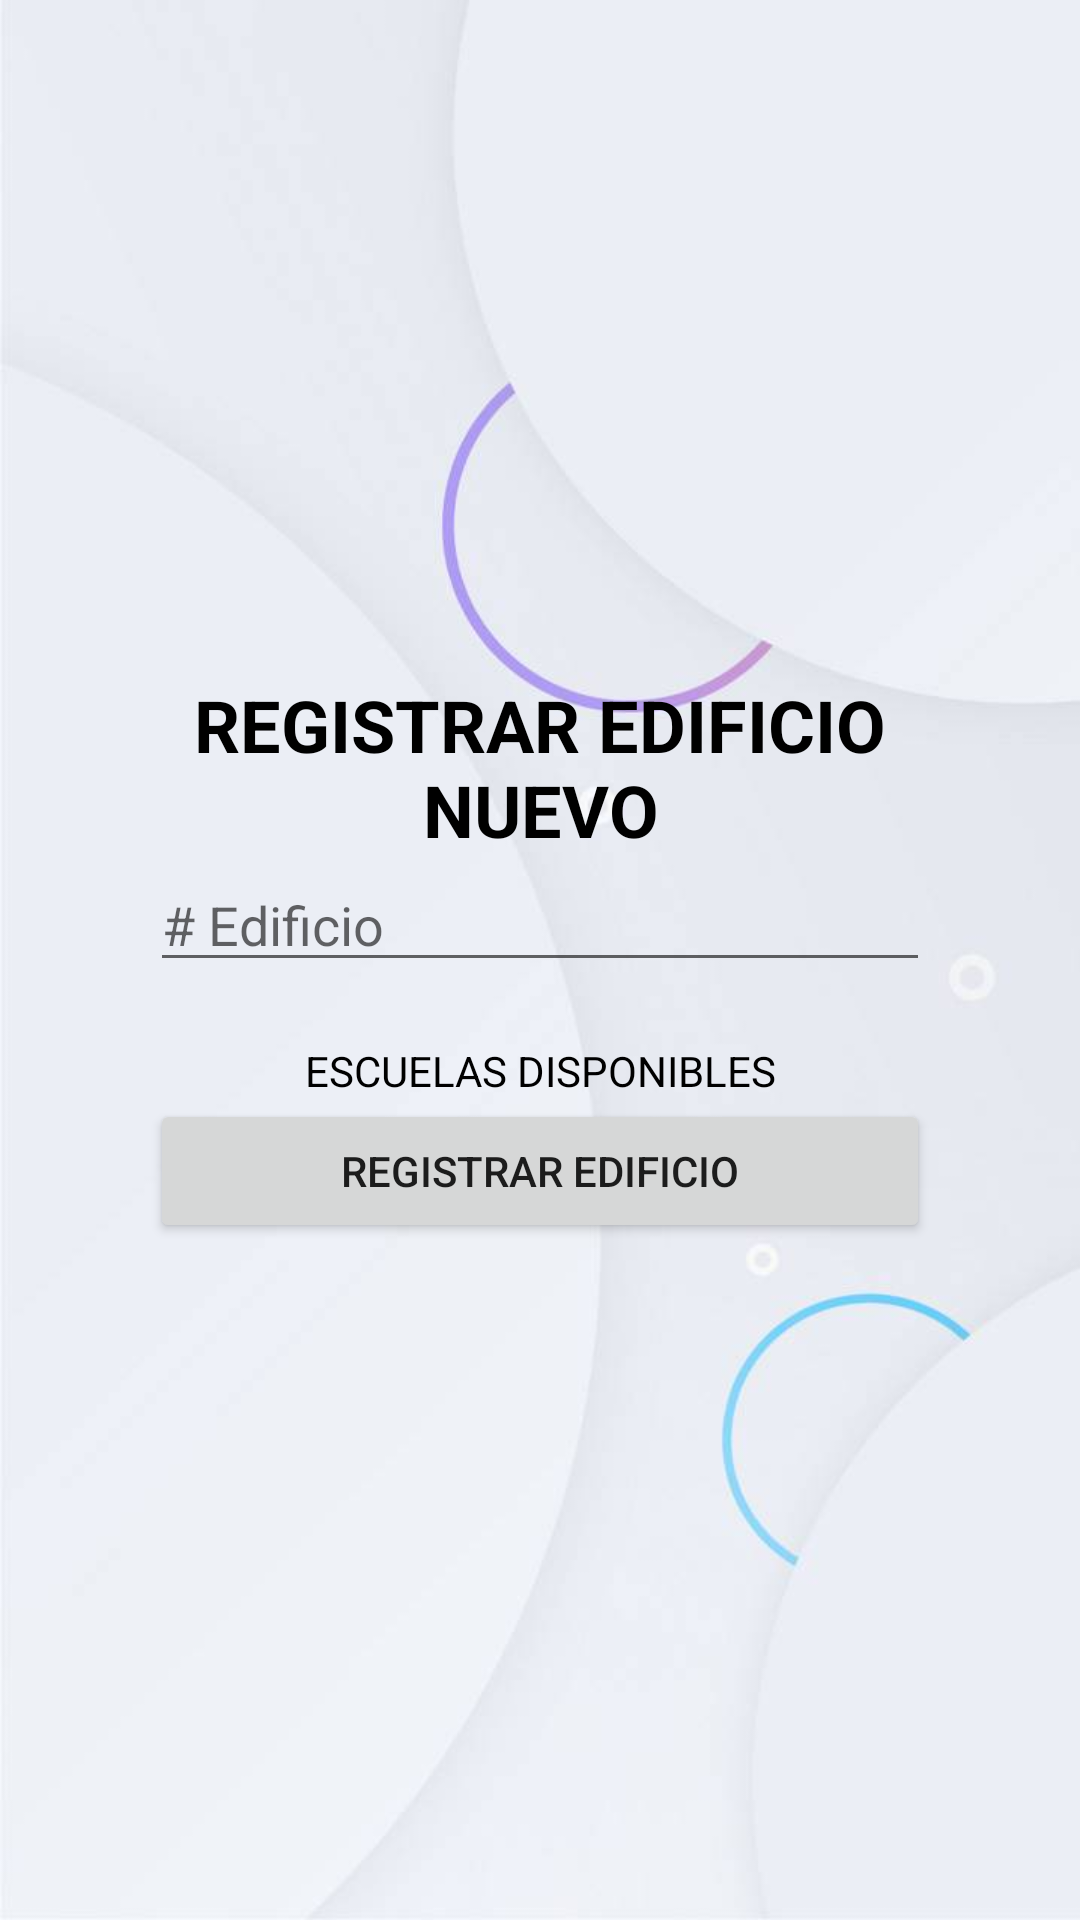

Reconstruct the res/layout file that produces this screen, plus the resources it refers to.
<!-- AndroidManifest.xml: application theme AppTheme -->
<!-- res/layout/activity_register_edificio.xml -->
<?xml version="1.0" encoding="utf-8"?>
<LinearLayout xmlns:android="http://schemas.android.com/apk/res/android"
    xmlns:app="http://schemas.android.com/apk/res-auto"
    xmlns:tools="http://schemas.android.com/tools"
    android:layout_width="match_parent"
    android:layout_height="match_parent"
    tools:context=".RegisterEdificio"
    android:orientation="vertical"
    android:background="@drawable/operate"
    android:gravity="center"
    android:paddingLeft="50dp"
    android:paddingRight="50dp">

    <TextView
        android:id="@+id/textEscuela"
        android:layout_width="wrap_content"
        android:layout_height="wrap_content"
        android:text="REGISTRAR EDIFICIO NUEVO"
        android:textAlignment="center"
        android:textColor="#000000"
        android:textSize="24sp"
        android:textStyle="bold"
        tools:layout_editor_absoluteX="179dp"
        tools:layout_editor_absoluteY="18dp" />

    <EditText
        android:id="@+id/editEdificio"
        android:layout_width="match_parent"
        android:layout_height="wrap_content"
        android:ems="10"
        android:hint="# Edificio"
        android:inputType="textPersonName"
        android:layout_marginBottom="20dp"/>

    <TextView
        android:id="@+id/textSpiner2"
        android:layout_width="match_parent"
        android:layout_height="wrap_content"
        android:text="ESCUELAS DISPONIBLES"
        android:textAlignment="center"
        android:textColor="#000000" />
    <Spinner
        android:id="@+id/sppEdificio"
        android:layout_width="match_parent"
        android:layout_height="wrap_content"
        android:layout_alignParentTop="true"
        android:layout_centerHorizontal="true"
        android:popupBackground="#5E5E66"
        android:background="#232E63" />

    <Button
        android:id="@+id/btnRegistrarEdi"
        android:layout_width="match_parent"
        android:layout_height="wrap_content"
        android:text="REGISTRAR EDIFICIO" />
</LinearLayout>
<!-- resources referenced by this layout -->
<resources>
  <!-- drawable operate: jpg bitmap (drawable, 20580 bytes) -->
  <style name="AppTheme" parent="Theme.AppCompat.Light.NoActionBar">
          
          <item name="colorPrimary">@color/colorPrimary</item>
          <item name="colorPrimaryDark">@color/colorPrimaryDark</item>
          <item name="colorAccent">@color/colorAccent</item>
      </style>
  <color name="colorPrimary">#5E5E66</color>
  <color name="colorPrimaryDark">#3F3F42</color>
  <color name="colorAccent">#FFFFFF</color>
</resources>
